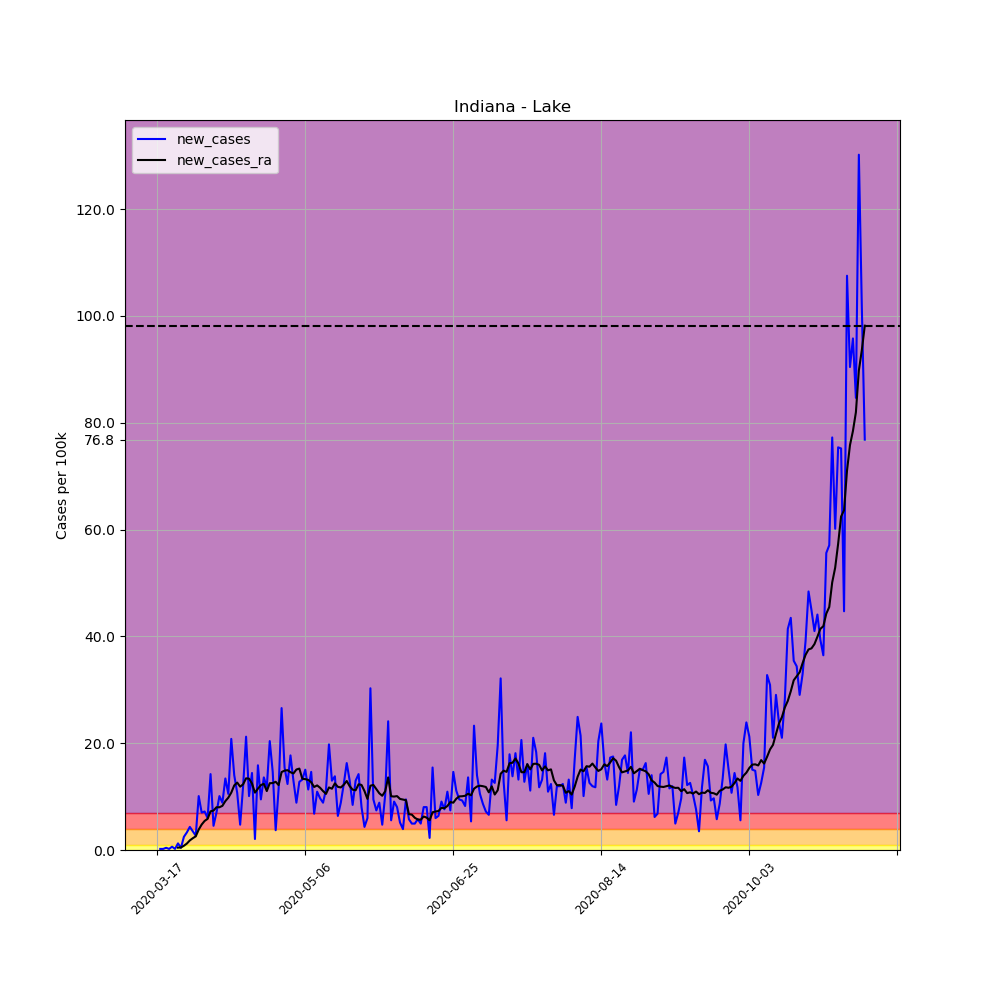

Values plotted in this chart, from the file beside it:
, date, county, state, fips, cases, deaths, COUNTY, STNAME, CTYNAME, POPESTIMATE2019, per_100k, per_100k_ra, new_cases, new_cases_ra
118601, 2020-03-17, Lake, Indiana, 18089, 2, 0, 89, Indiana, Lake, 485493, 0.412, , , 
118602, 2020-03-18, Lake, Indiana, 18089, 3, 0, 89, Indiana, Lake, 485493, 0.6179, , 0.206, 
118603, 2020-03-19, Lake, Indiana, 18089, 4, 0, 89, Indiana, Lake, 485493, 0.8239, , 0.206, 
118604, 2020-03-20, Lake, Indiana, 18089, 6, 0, 89, Indiana, Lake, 485493, 1.236, , 0.412, 
118605, 2020-03-21, Lake, Indiana, 18089, 7, 0, 89, Indiana, Lake, 485493, 1.442, , 0.206, 
118606, 2020-03-22, Lake, Indiana, 18089, 10, 0, 89, Indiana, Lake, 485493, 2.06, , 0.6179, 
118607, 2020-03-23, Lake, Indiana, 18089, 11, 0, 89, Indiana, Lake, 485493, 2.266, 1.265, 0.206, 
118608, 2020-03-24, Lake, Indiana, 18089, 17, 0, 89, Indiana, Lake, 485493, 3.502, 1.707, 1.236, 0.4414
118609, 2020-03-25, Lake, Indiana, 18089, 19, 0, 89, Indiana, Lake, 485493, 3.914, 2.177, 0.412, 0.4708
118610, 2020-03-26, Lake, Indiana, 18089, 31, 0, 89, Indiana, Lake, 485493, 6.385, 2.972, 2.472, 0.7945
118611, 2020-03-27, Lake, Indiana, 18089, 47, 0, 89, Indiana, Lake, 485493, 9.681, 4.178, 3.296, 1.206
118612, 2020-03-28, Lake, Indiana, 18089, 68, 1, 89, Indiana, Lake, 485493, 14.01, 5.973, 4.326, 1.795
118613, 2020-03-29, Lake, Indiana, 18089, 85, 1, 89, Indiana, Lake, 485493, 17.51, 8.18, 3.502, 2.207
118614, 2020-03-30, Lake, Indiana, 18089, 98, 2, 89, Indiana, Lake, 485493, 20.19, 10.74, 2.678, 2.56
118615, 2020-03-31, Lake, Indiana, 18089, 147, 6, 89, Indiana, Lake, 485493, 30.28, 14.57, 10.09, 3.825
118616, 2020-04-01, Lake, Indiana, 18089, 181, 7, 89, Indiana, Lake, 485493, 37.28, 19.33, 7.003, 4.767
118617, 2020-04-02, Lake, Indiana, 18089, 216, 7, 89, Indiana, Lake, 485493, 44.49, 24.78, 7.209, 5.444
118618, 2020-04-03, Lake, Indiana, 18089, 245, 8, 89, Indiana, Lake, 485493, 50.46, 30.6, 5.973, 5.826
118619, 2020-04-04, Lake, Indiana, 18089, 314, 9, 89, Indiana, Lake, 485493, 64.68, 37.84, 14.21, 7.239
118620, 2020-04-05, Lake, Indiana, 18089, 336, 9, 89, Indiana, Lake, 485493, 69.21, 45.23, 4.531, 7.386
118621, 2020-04-06, Lake, Indiana, 18089, 370, 9, 89, Indiana, Lake, 485493, 76.21, 53.23, 7.003, 8.004
118622, 2020-04-07, Lake, Indiana, 18089, 419, 12, 89, Indiana, Lake, 485493, 86.3, 61.23, 10.09, 8.004
118623, 2020-04-08, Lake, Indiana, 18089, 462, 13, 89, Indiana, Lake, 485493, 95.16, 69.5, 8.857, 8.268
118624, 2020-04-09, Lake, Indiana, 18089, 527, 21, 89, Indiana, Lake, 485493, 108.5, 78.65, 13.39, 9.151
118625, 2020-04-10, Lake, Indiana, 18089, 578, 25, 89, Indiana, Lake, 485493, 119.1, 88.45, 10.5, 9.799
118626, 2020-04-11, Lake, Indiana, 18089, 679, 28, 89, Indiana, Lake, 485493, 139.9, 99.19, 20.8, 10.74
118627, 2020-04-12, Lake, Indiana, 18089, 747, 28, 89, Indiana, Lake, 485493, 153.9, 111.3, 14.01, 12.09
118628, 2020-04-13, Lake, Indiana, 18089, 799, 29, 89, Indiana, Lake, 485493, 164.6, 123.9, 10.71, 12.62
118629, 2020-04-14, Lake, Indiana, 18089, 822, 34, 89, Indiana, Lake, 485493, 169.3, 135.8, 4.737, 11.86
118630, 2020-04-15, Lake, Indiana, 18089, 880, 37, 89, Indiana, Lake, 485493, 181.3, 148.1, 11.95, 12.3
118631, 2020-04-16, Lake, Indiana, 18089, 983, 46, 89, Indiana, Lake, 485493, 202.5, 161.5, 21.22, 13.42
118632, 2020-04-17, Lake, Indiana, 18089, 1032, 48, 89, Indiana, Lake, 485493, 212.6, 174.8, 10.09, 13.36
118633, 2020-04-18, Lake, Indiana, 18089, 1102, 50, 89, Indiana, Lake, 485493, 227, 187.3, 14.42, 12.45
118634, 2020-04-19, Lake, Indiana, 18089, 1112, 52, 89, Indiana, Lake, 485493, 229, 198, 2.06, 10.74
118635, 2020-04-20, Lake, Indiana, 18089, 1189, 54, 89, Indiana, Lake, 485493, 244.9, 209.5, 15.86, 11.48
118636, 2020-04-21, Lake, Indiana, 18089, 1235, 62, 89, Indiana, Lake, 485493, 254.4, 221.7, 9.475, 12.15
118637, 2020-04-22, Lake, Indiana, 18089, 1301, 65, 89, Indiana, Lake, 485493, 268, 234, 13.59, 12.39
118638, 2020-04-23, Lake, Indiana, 18089, 1358, 69, 89, Indiana, Lake, 485493, 279.7, 245.1, 11.74, 11.03
118639, 2020-04-24, Lake, Indiana, 18089, 1457, 71, 89, Indiana, Lake, 485493, 300.1, 257.6, 20.39, 12.51
118640, 2020-04-25, Lake, Indiana, 18089, 1528, 76, 89, Indiana, Lake, 485493, 314.7, 270.1, 14.62, 12.54
118641, 2020-04-26, Lake, Indiana, 18089, 1546, 78, 89, Indiana, Lake, 485493, 318.4, 282.9, 3.708, 12.77
118642, 2020-04-27, Lake, Indiana, 18089, 1602, 75, 89, Indiana, Lake, 485493, 330, 295, 11.53, 12.15
118643, 2020-04-28, Lake, Indiana, 18089, 1731, 82, 89, Indiana, Lake, 485493, 356.5, 309.6, 26.57, 14.59
118644, 2020-04-29, Lake, Indiana, 18089, 1806, 88, 89, Indiana, Lake, 485493, 372, 324.5, 15.45, 14.86
118645, 2020-04-30, Lake, Indiana, 18089, 1866, 90, 89, Indiana, Lake, 485493, 384.4, 339.4, 12.36, 14.95
118646, 2020-05-01, Lake, Indiana, 18089, 1952, 101, 89, Indiana, Lake, 485493, 402.1, 354, 17.71, 14.57
118647, 2020-05-02, Lake, Indiana, 18089, 2015, 104, 89, Indiana, Lake, 485493, 415, 368.3, 12.98, 14.33
118648, 2020-05-03, Lake, Indiana, 18089, 2058, 104, 89, Indiana, Lake, 485493, 423.9, 383.4, 8.857, 15.07
118649, 2020-05-04, Lake, Indiana, 18089, 2120, 106, 89, Indiana, Lake, 485493, 436.7, 398.7, 12.77, 15.24
118650, 2020-05-05, Lake, Indiana, 18089, 2184, 112, 89, Indiana, Lake, 485493, 449.9, 412, 13.18, 13.33
118651, 2020-05-06, Lake, Indiana, 18089, 2257, 116, 89, Indiana, Lake, 485493, 464.9, 425.3, 15.04, 13.27
118652, 2020-05-07, Lake, Indiana, 18089, 2312, 121, 89, Indiana, Lake, 485493, 476.2, 438.4, 11.33, 13.12
118653, 2020-05-08, Lake, Indiana, 18089, 2383, 128, 89, Indiana, Lake, 485493, 490.8, 451.1, 14.62, 12.68
118654, 2020-05-09, Lake, Indiana, 18089, 2416, 132, 89, Indiana, Lake, 485493, 497.6, 462.9, 6.797, 11.8
118655, 2020-05-10, Lake, Indiana, 18089, 2469, 134, 89, Indiana, Lake, 485493, 508.6, 475, 10.92, 12.09
118656, 2020-05-11, Lake, Indiana, 18089, 2516, 135, 89, Indiana, Lake, 485493, 518.2, 486.6, 9.681, 11.65
118657, 2020-05-12, Lake, Indiana, 18089, 2559, 138, 89, Indiana, Lake, 485493, 527.1, 497.6, 8.857, 11.03
118658, 2020-05-13, Lake, Indiana, 18089, 2614, 142, 89, Indiana, Lake, 485493, 538.4, 508.1, 11.33, 10.5
118659, 2020-05-14, Lake, Indiana, 18089, 2710, 144, 89, Indiana, Lake, 485493, 558.2, 519.9, 19.77, 11.71
118660, 2020-05-15, Lake, Indiana, 18089, 2773, 146, 89, Indiana, Lake, 485493, 571.2, 531.3, 12.98, 11.48
... 180 more rows
